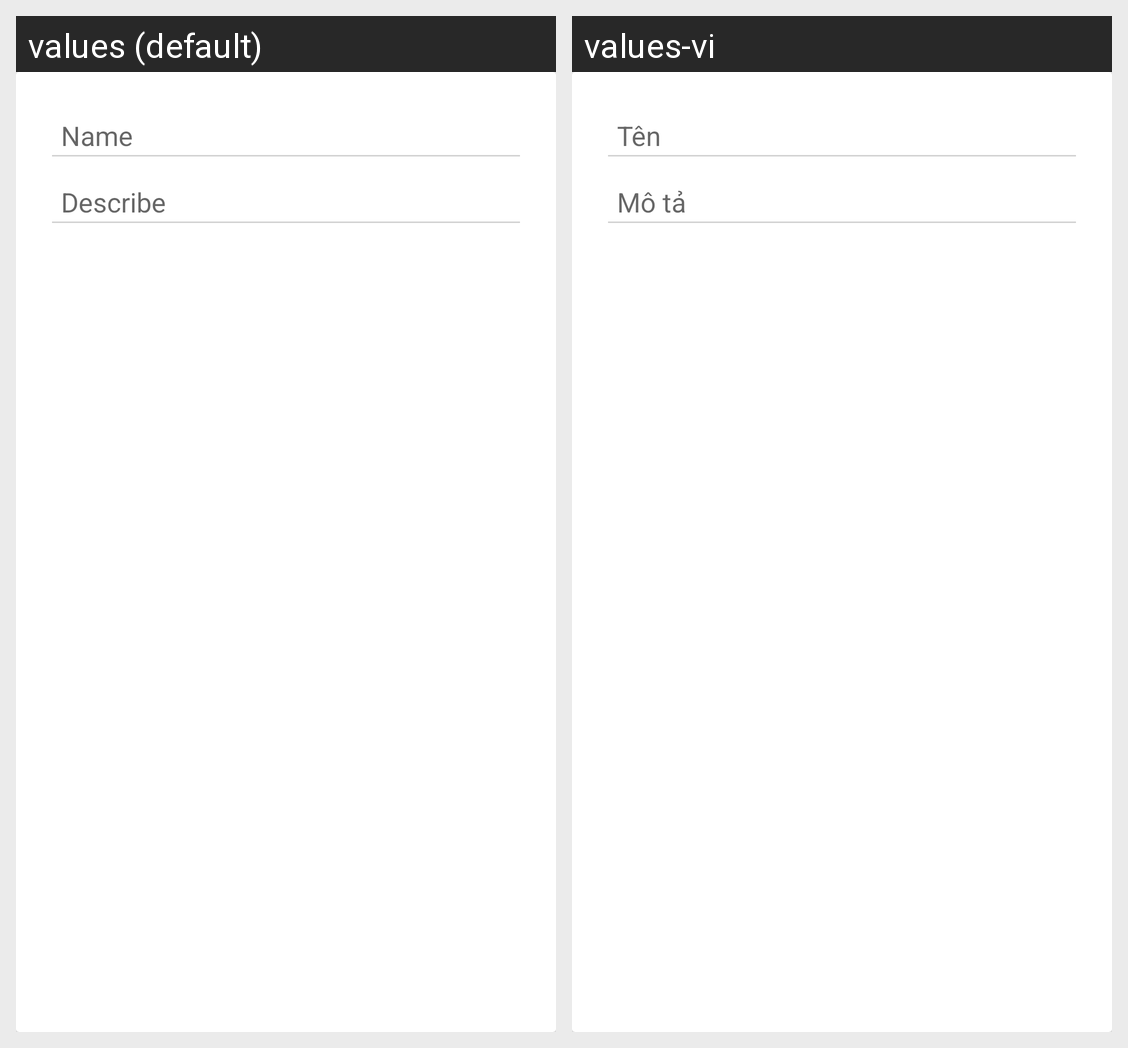

The same Android screen rendered under two of its app's locales, left to right. List the strings drawn on it with the default value and each locale's translation.
Android screen res/layout/layout_dialog_add_person.xml rendered under 2 locales, left to right: values (default), values-vi. Device: Nexus 5 (rendered at 1080×1920; each locale shown at half size, 540×960, under a caption strip naming it); theme AppTheme.
Strings drawn on this screen, with the default value and each locale's value (text and hints the layout hard-codes, and strings that could not be matched under every locale, appear in the picture but are not listed):

txt_name
  values: Name
  values-vi: Tên

txt_describe
  values: Describe
  values-vi: Mô tả
